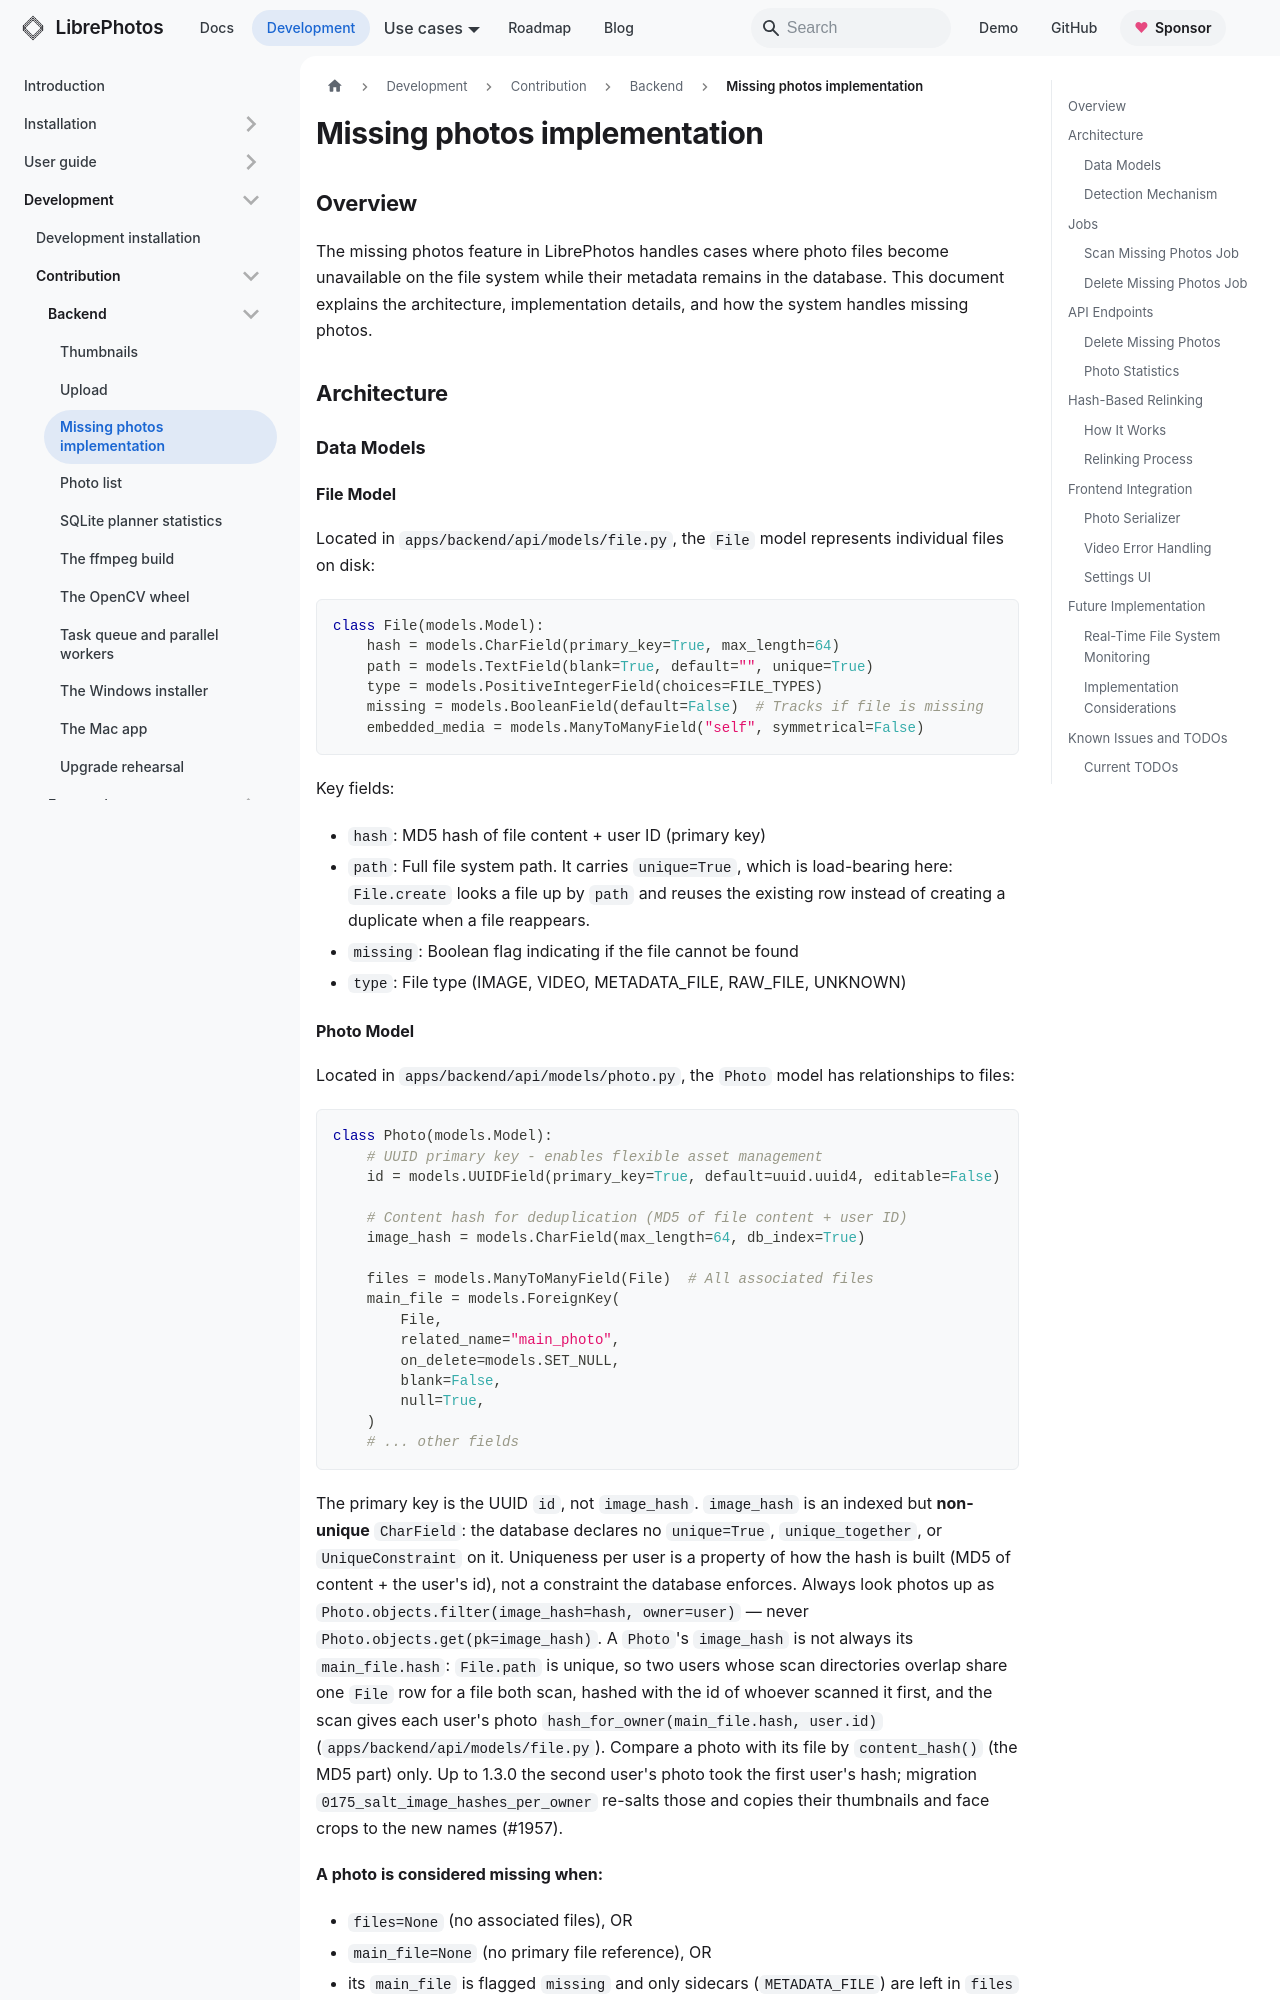

repository: LibrePhotos/librephotos · page: docs/development/contribution/backend/missing-photos/index.html · generator: docusaurus

---
title: "Missing photos implementation"
description: "Technical documentation for the missing photos feature"
sidebar_position: 4
---

## Overview

The missing photos feature in LibrePhotos handles cases where photo files become unavailable on the file system while their metadata remains in the database. This document explains the architecture, implementation details, and how the system handles missing photos.

## Architecture

### Data Models

#### File Model

Located in `apps/backend/api/models/file.py`, the `File` model represents individual files on disk:

```python
class File(models.Model):
    hash = models.CharField(primary_key=True, max_length=64)
    path = models.TextField(blank=True, default="", unique=True)
    type = models.PositiveIntegerField(choices=FILE_TYPES)
    missing = models.BooleanField(default=False)  # Tracks if file is missing
    embedded_media = models.ManyToManyField("self", symmetrical=False)
```

Key fields:
- `hash`: MD5 hash of file content + user ID (primary key)
- `path`: Full file system path. It carries `unique=True`, which is load-bearing here: `File.create` looks a file up by `path` and reuses the existing row instead of creating a duplicate when a file reappears.
- `missing`: Boolean flag indicating if the file cannot be found
- `type`: File type (IMAGE, VIDEO, METADATA_FILE, RAW_FILE, UNKNOWN)
